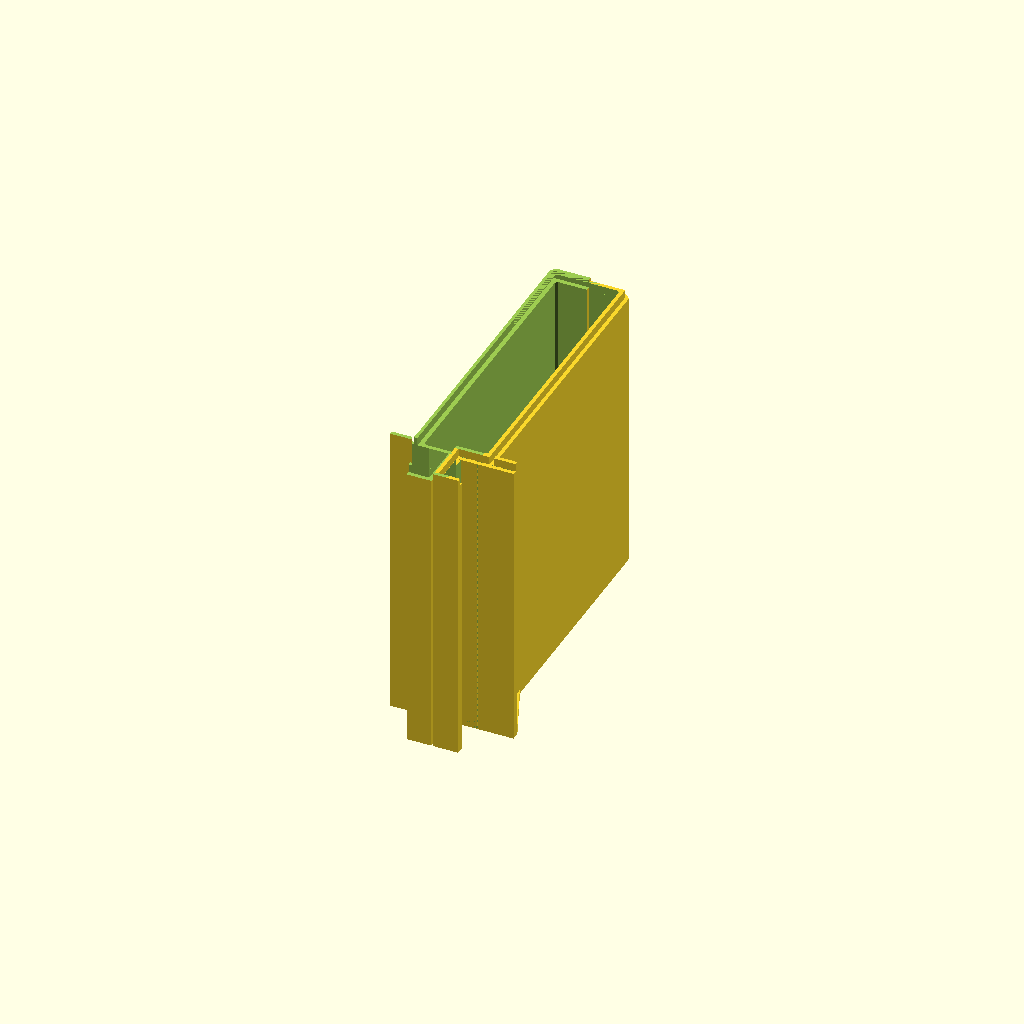
Cell 1: rendered with the file's own defaults.
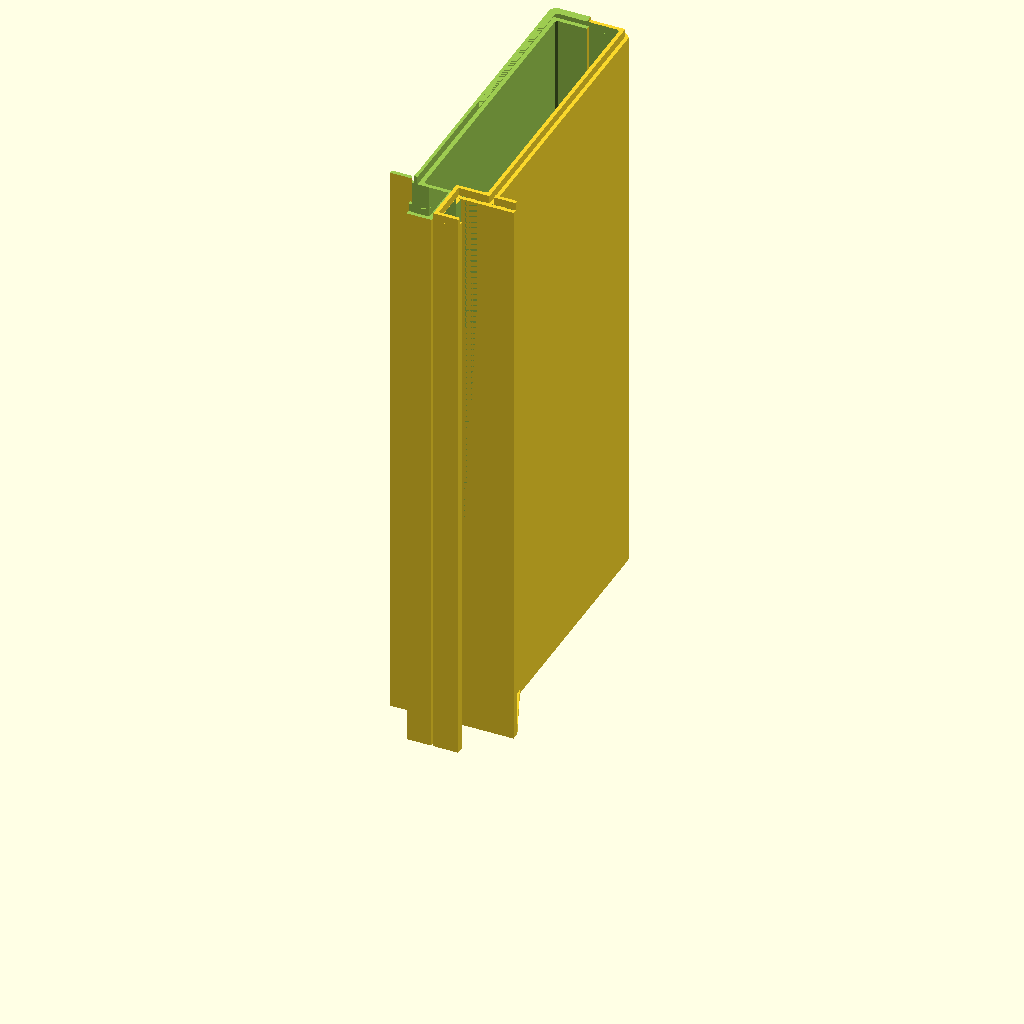
Cell 2: the same model with L = 570.
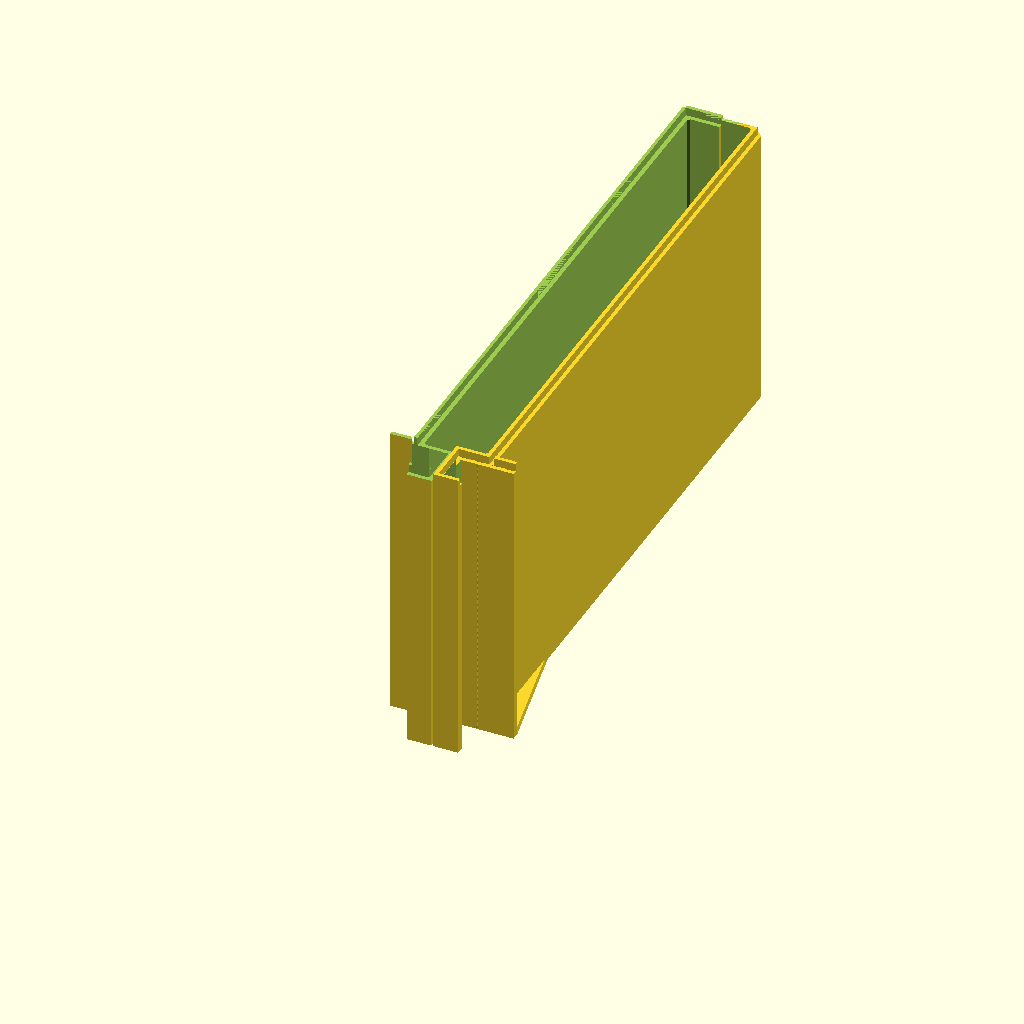
Cell 3: W = 280 (everything else at default).
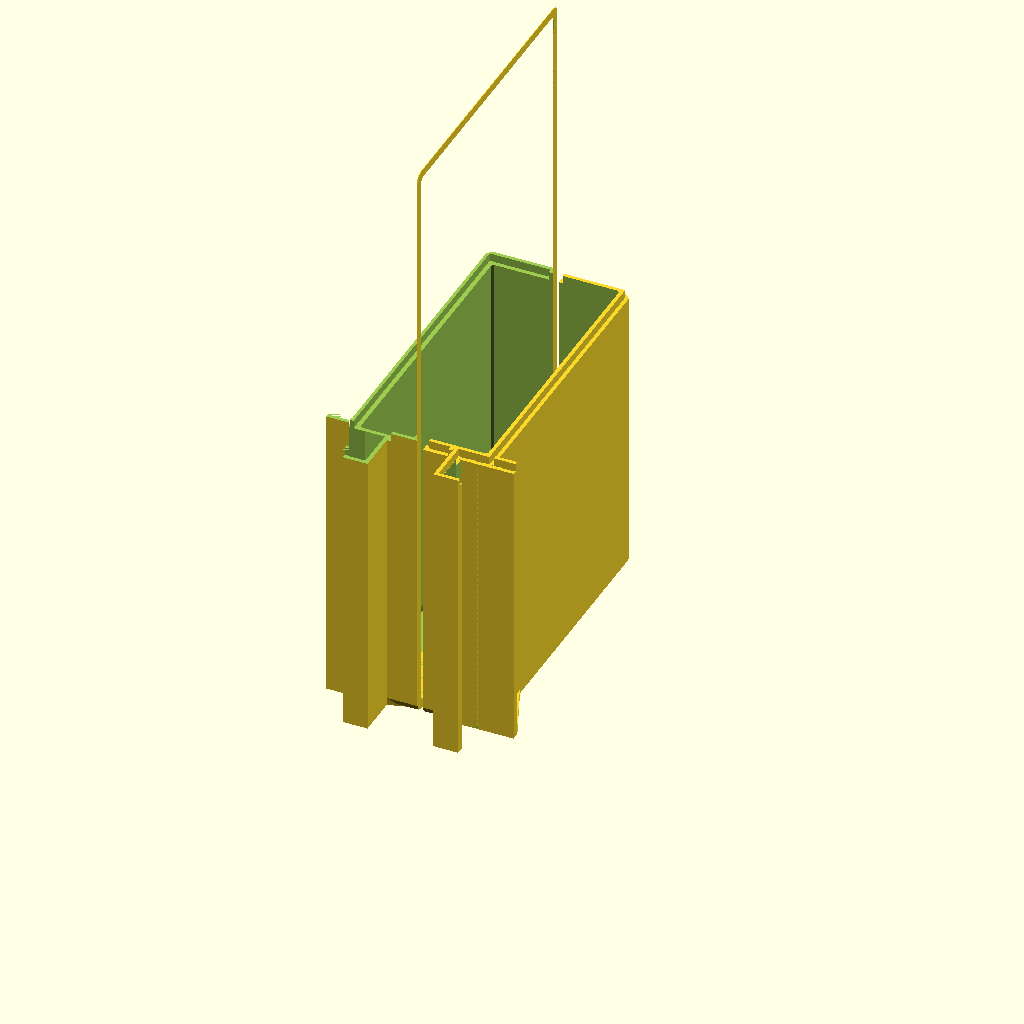
Cell 4: the same model with H = 30.
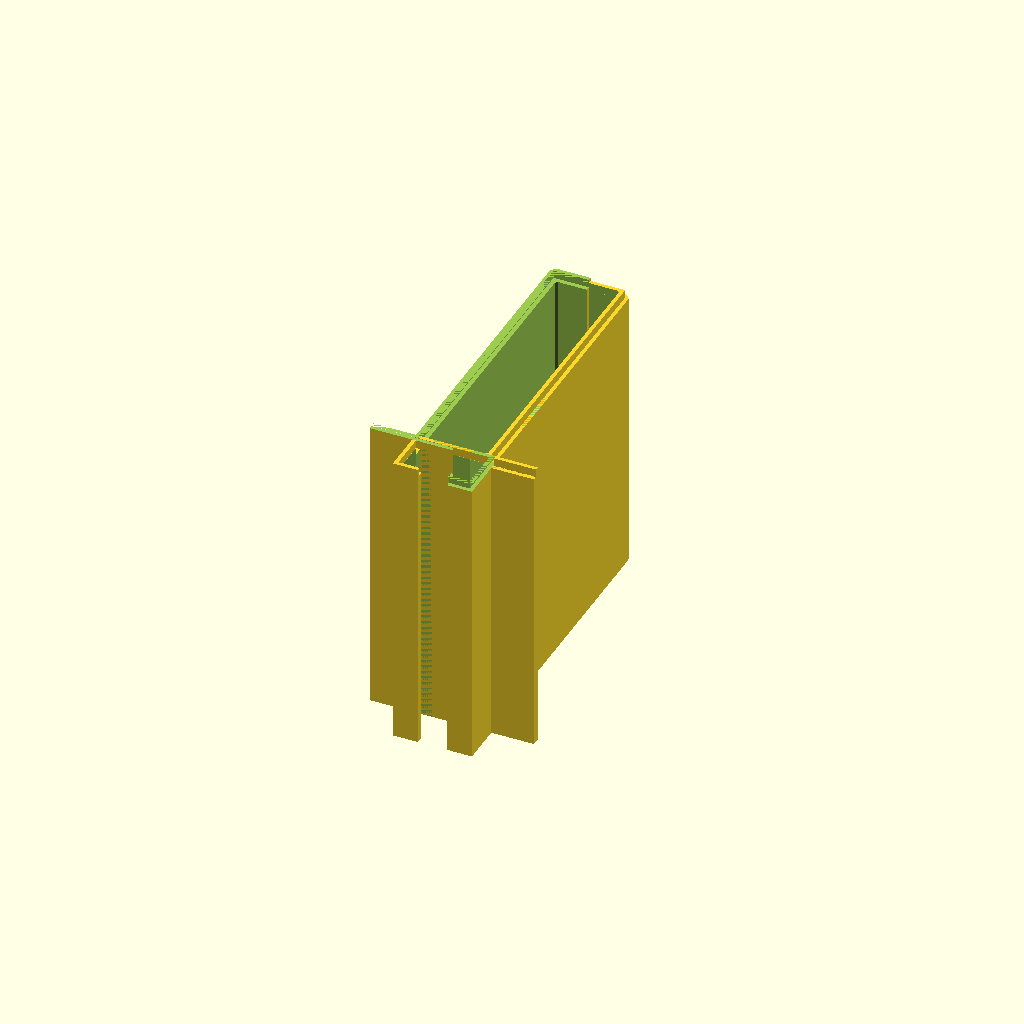
Cell 5 — H2 set to 20, the other parameters unchanged.
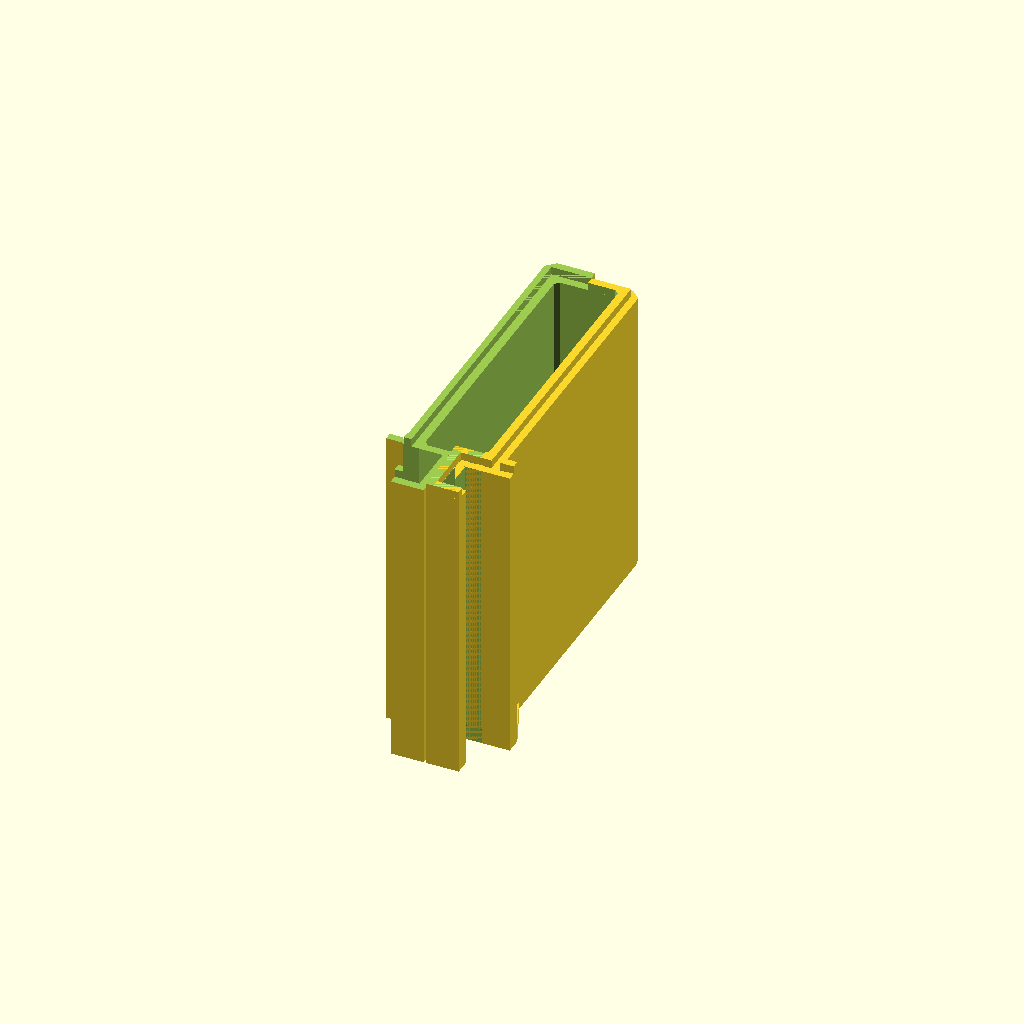
Cell 6: the same model with TH = 8.
One fixed orthographic camera (rotation 55°, 0°, 25°; colour scheme Cornfield) for every cell.
The OpenSCAD source (3d-printing/2026-03-04--ice-tray/ice-tray.scad):
use <../chamferer.scad>

L       = 285; // real
//L       =  10; // test
W       = 140;
H       =  15;
H2      =  10;
DH      = -10 +5.25;

TH      =   4;

RAIL_W  = 16.5;

CH      = $preview ? 0 : 1;
ATOM    = 0.01;


module hook() {
    difference() {
        h = RAIL_W/2;
        translate([-TH, -RAIL_W-TH*2, H2*2-h-TH + DH])
        cube([L+TH*2, RAIL_W+TH*2, h+TH]);

        translate([-L/2, -RAIL_W-TH, H2*2-h-TH-ATOM + DH])
        cube([L*2, RAIL_W, h]);
    }

    translate([-TH, -TH, -H2 + DH])
    cube([L+TH*2, TH, H2*3]);
}

module tray() {
    difference() {
        union() {
            chamferer(CH)
            difference() {
                chamferer(TH, "hemisphere-down")
                translate([-TH, -TH, 0])
                cube([L+TH*2, W+TH*2, H+TH]);

                chamferer(TH/2)
                cube([L, W, H*2]);
            }

            chamferer(CH)
            for (x=[-TH, L])
            hull() {
                translate([x, -TH, -H2 + DH])
                cube([TH, TH, H2*3]);

                translate([x, 0, 0])
                cube([TH, W/4, H]);
            }

            chamferer(CH)
            hook();
        }

        // reinforcement crack
        chamferer(TH/2 - .1/2, "cube", grow=false)
        hook();
    }
}

PLAY = 0.15;
JOIN = 4;

module partitioner(inter) {
    
    translate([-TH*2 -JOIN/2, -W, -H2*3])
    cube([L/2 + TH*2, W*3, H2*6]);

    x = L/2 - (inter ? 1 : 1)*ATOM -JOIN/2;
    xtra = PLAY * (inter ? 1 : -1);

    translate([x, -TH/2+xtra, -TH/2+xtra])
    cube([JOIN, W+TH-xtra*2, H2*3]);

    translate([x, -RAIL_W-TH*3, H2*2 - TH/2+xtra + DH])
    cube([JOIN, RAIL_W+TH*4, TH]);

    translate([x, -RAIL_W-TH*3 + TH/2-xtra, H2*2 - RAIL_W + DH])
    cube([JOIN, TH, RAIL_W]);

    translate([x, -TH/2+xtra, -H2-TH-xtra/2 + DH])
    cube([JOIN, TH, H2-DH]);
}

module part1() {
    intersection() {
        tray();
        partitioner(true);
    }
}

module part2() {
    difference() {
        tray();
        partitioner(false);
    }
}

rotate([0, -90, 0])
part1();

translate([-H*2.1, W*0, L])
rotate([0, 90, 0])
part2();
Customizer parameters (derived from the source; name, type, default, range or options):
L: number, default 285
W: number, default 140
H: number, default 15
H2: number, default 10
TH: number, default 4
RAIL_W: number, default 16.5
ATOM: number, default 0.01
